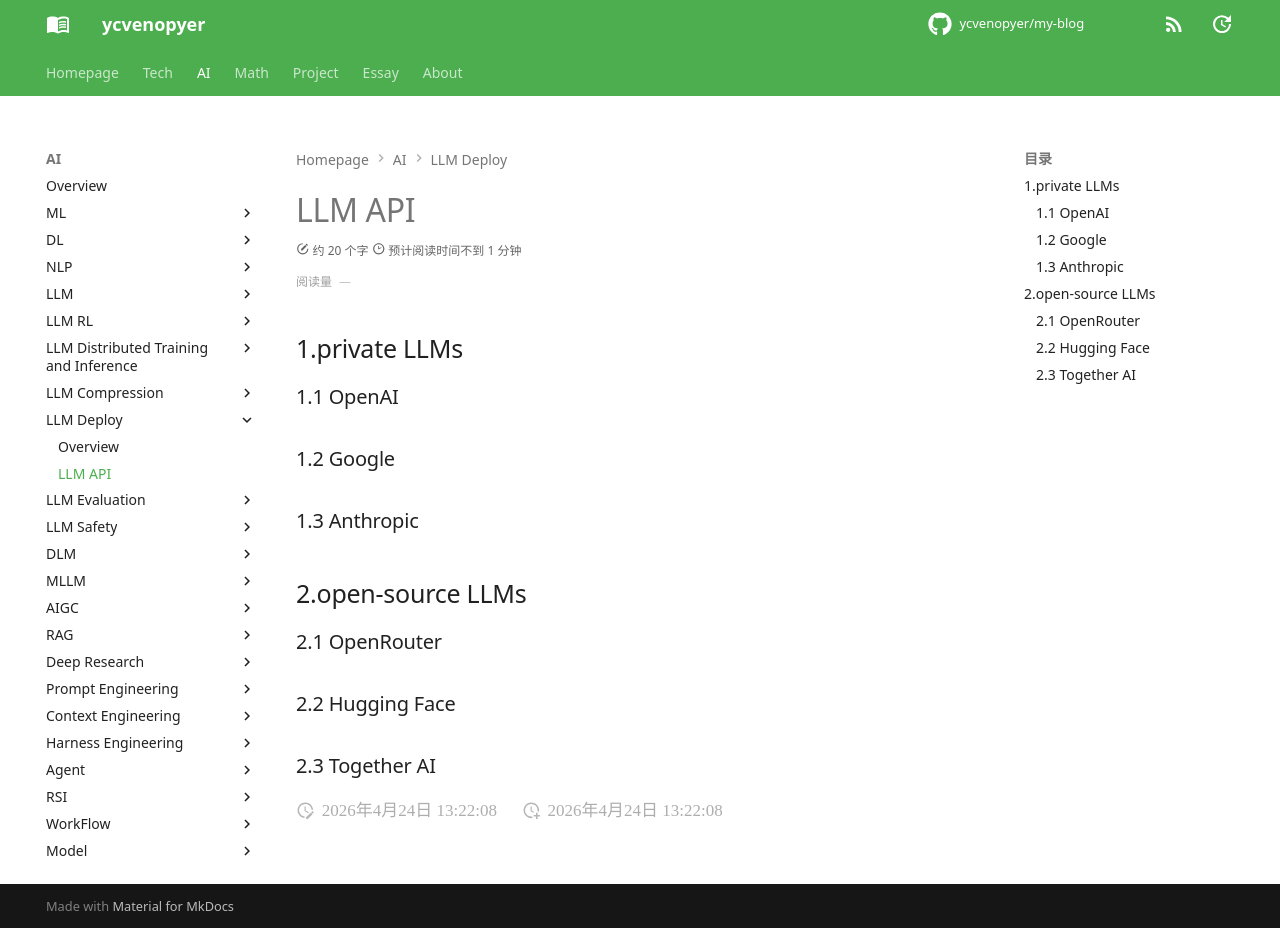

repository: ycvenopyer/my-blog · page: ai-note/llm-deploy/llm-api/index.html · generator: mkdocs

# LLM API

## 1.private LLMs 

### 1.1 OpenAI

### 1.2 Google

### 1.3 Anthropic

## 2.open-source LLMs 

### 2.1 OpenRouter

### 2.2 Hugging Face

### 2.3 Together AI
